Labelled photos from "dataset", an image-classification folder in farrelbima/guava_crystal. The possible labels are: grade A, grade B, grade C.

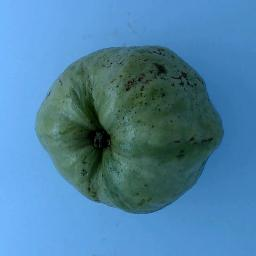
Label: grade A

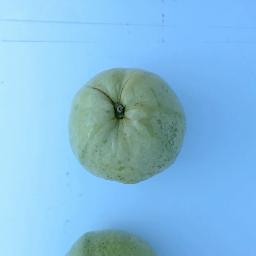
Label: grade C

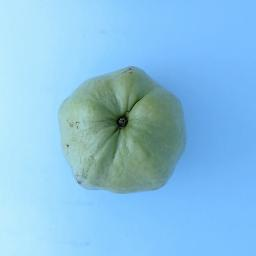
Label: grade B

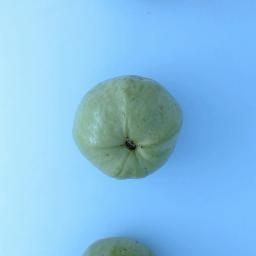
Label: grade C

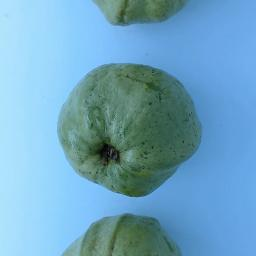
Label: grade A

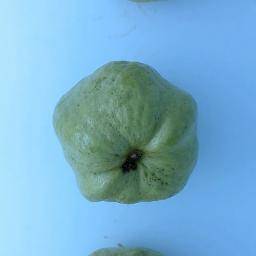
Label: grade A
